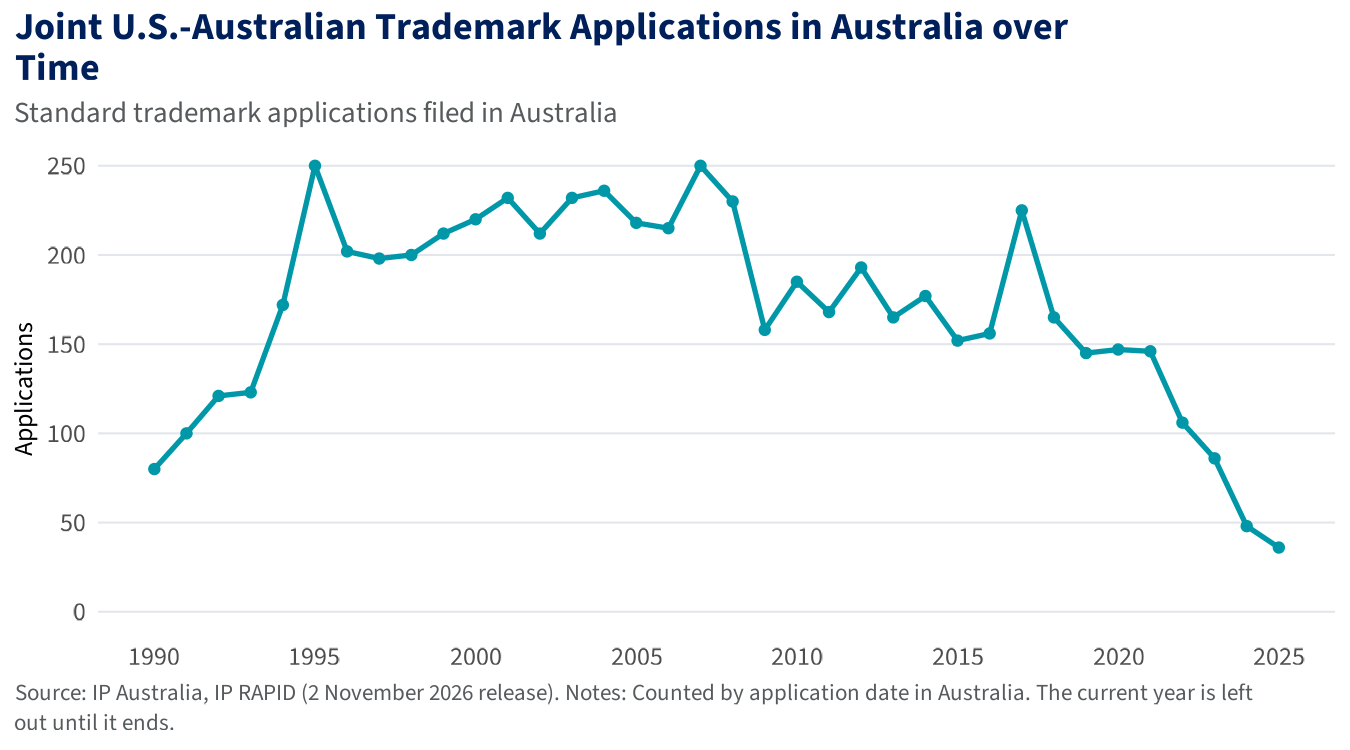

The table this chart was drawn from, first rows:
title, Joint U.S.-Australian trademark applicat…
subtitle, Standard trademark applications filed in…
caption, Source: IP Australia, IP RAPID (2 Novemb…
chart_type, Line with point markers
category_variable, filing_year
category_axis, horizontal
category_axis_label, (none)
value_variable, n_us_au
value_axis, vertical
value_axis_label, Applications
value_units, Number
value_axis_min, 0
value_axis_max, auto
series_variable, (none)
series_colours, (none)
layers, Line (linewidth=1, colour=#0098A8) | Poi…
title_style, Bold
notes, Applications with at least one U.S. and …
filing_year, n_us_au
1990, 80
1991, 100
1992, 121
1993, 123
1994, 172
1995, 250
1996, 202
1997, 198
1998, 200
1999, 212
2000, 220
2001, 232
2002, 212
2003, 232
2004, 236
2005, 218
2006, 215
2007, 250
2008, 230
2009, 158
2010, 185
2011, 168
2012, 193
2013, 165
2014, 177
2015, 152
2016, 156
2017, 225
2018, 165
2019, 145
2020, 147
2021, 146
2022, 106
2023, 86
2024, 48
2025, 36
